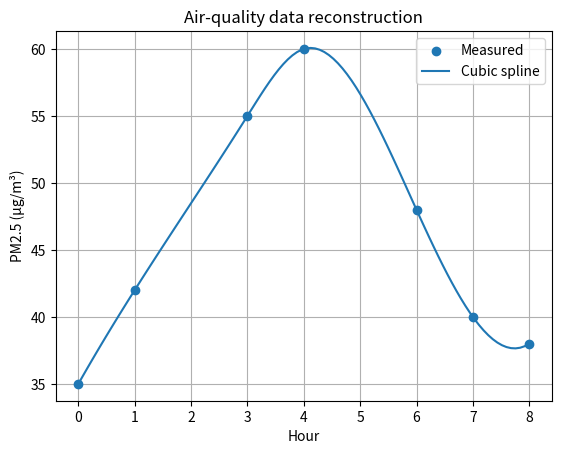

Recreate this plot in Python.
"""
Task 13 – Modified real-world case
Reconstruct missing hourly PM2.5 air-quality readings with cubic spline.
"""
import numpy as np
from scipy.interpolate import CubicSpline
import matplotlib.pyplot as plt

hours = np.array([0, 1, 2, 3, 4, 5, 6, 7, 8], dtype=float)
# Some readings are missing (NaN)
pm25  = np.array([35, 42, np.nan, 55, 60, np.nan, 48, 40, 38])

# Use only valid points for interpolation
mask = ~np.isnan(pm25)
cs = CubicSpline(hours[mask], pm25[mask])

fine_hours = np.linspace(0, 8, 100)
reconstructed = cs(fine_hours)

print("Reconstructed values at missing hours:")
print(f"  2 h → {cs(2):.1f} µg/m³")
print(f"  5 h → {cs(5):.1f} µg/m³")

plt.scatter(hours[mask], pm25[mask], label="Measured", zorder=5)
plt.plot(fine_hours, reconstructed, label="Cubic spline")
plt.xlabel("Hour")
plt.ylabel("PM2.5 (µg/m³)")
plt.title("Air-quality data reconstruction")
plt.legend()
plt.grid(True)
plt.savefig("Task_13_modified_pm25.png")
plt.show()
